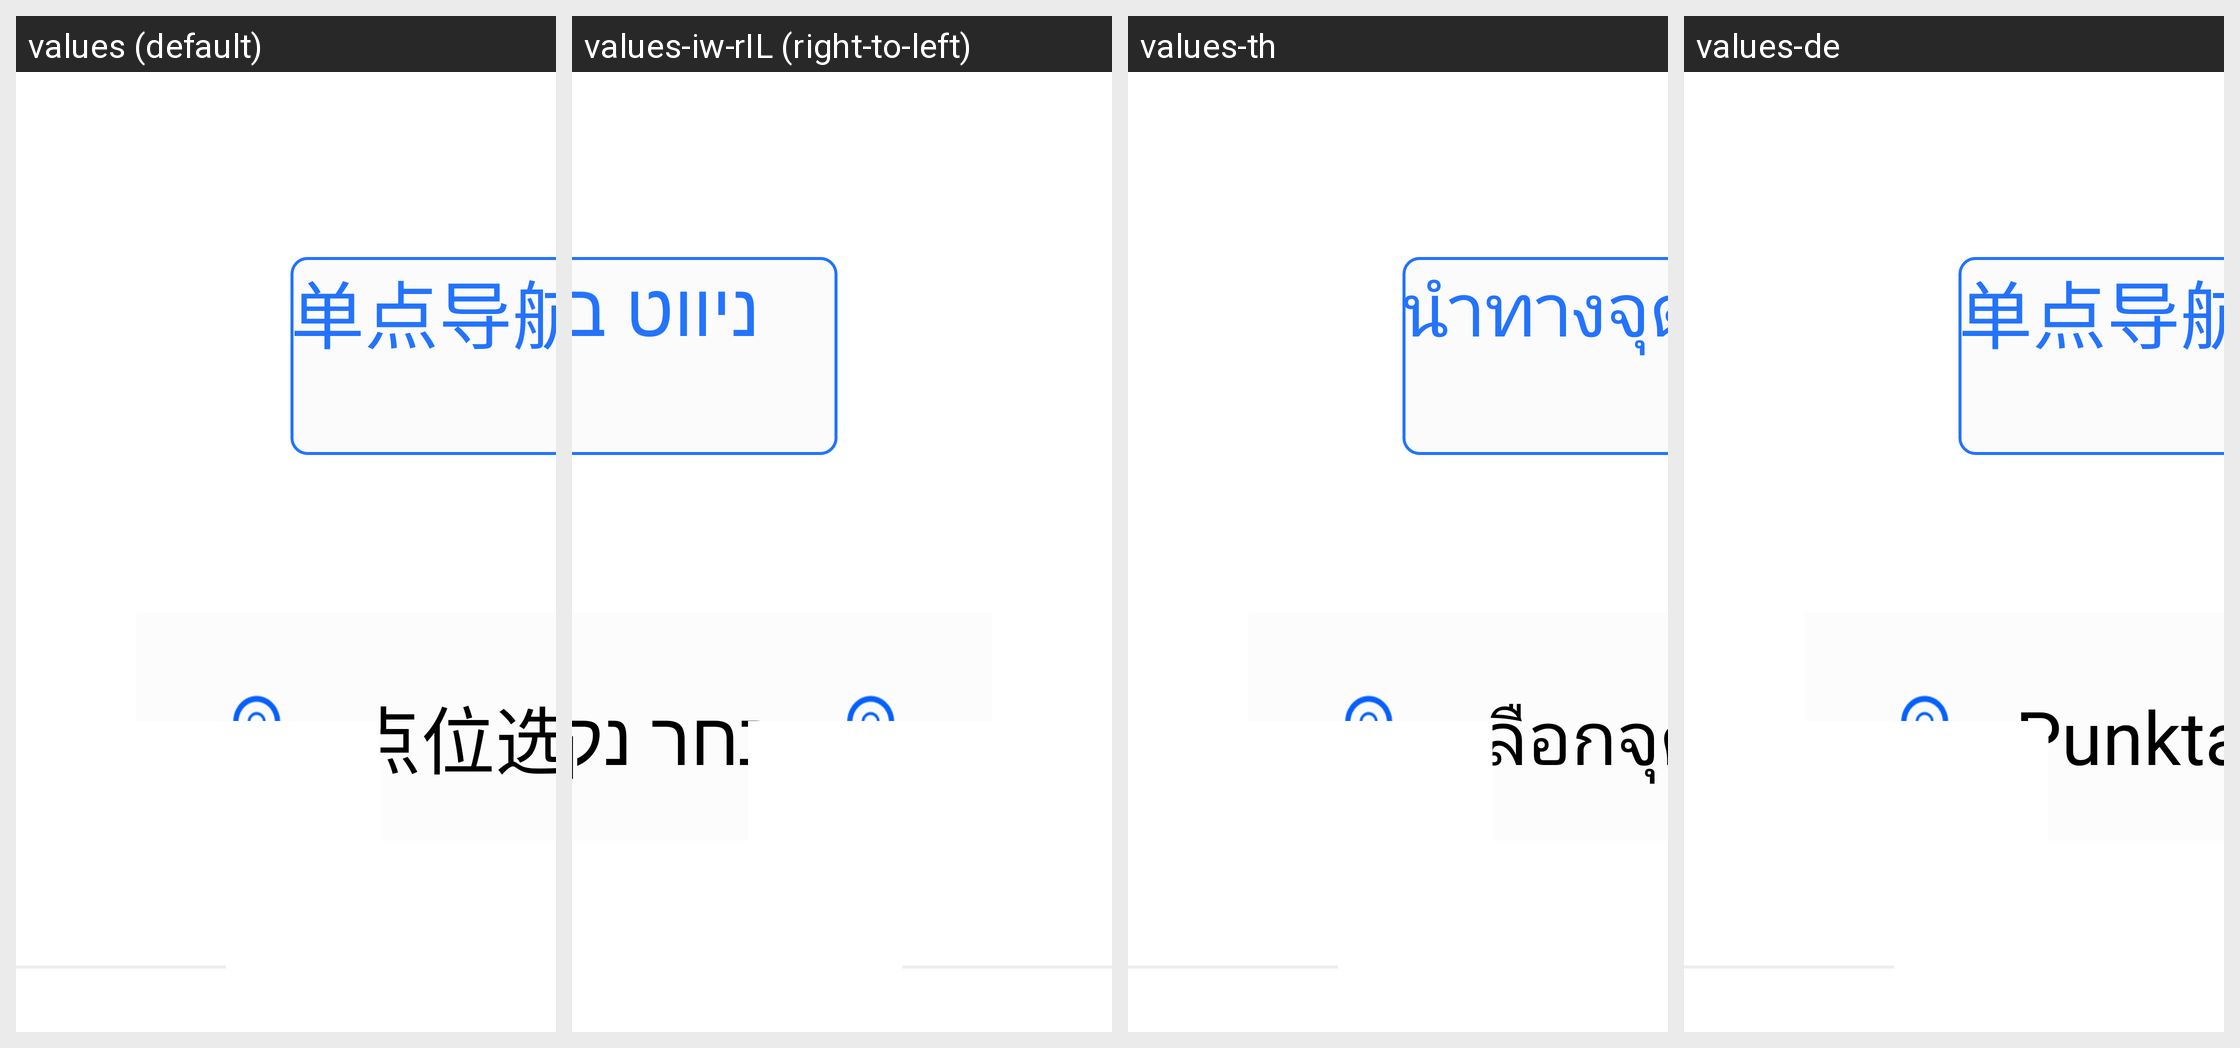

The Android screen above is rendered under several locales of the same app. Produce the string resources it draws, with the default and per-locale values.
Android screen res/layout/layout_nav.xml rendered under 4 locales, left to right: values (default), values-iw-rIL (right-to-left), values-th, values-de. Device: Nexus 5 (rendered at 1080×1920; each locale shown at half size, 540×960, under a caption strip naming it); theme Theme.SelfChassisDemo.
Other locales in the repository, not shown: values-ara, values-en, values-es, values-in, values-ja-rJP, values-ko, values-ru, values-tr, values-zh-rCN, values-zh-rTW.
Strings drawn on this screen, with the default value and each locale's value (text and hints the layout hard-codes, and strings that could not be matched under every locale, appear in the picture but are not listed):

txt_nav_type_single
  values: 单点导航
  values-iw-rIL: ניווט בנקודה אחת
  values-th: นำทางจุดเดียว
  values-de: 单点导航

txt_point_select
  values: 点位选择
  values-iw-rIL: בחר נקודה
  values-th: เลือกจุด
  values-de: Punktauswahl
